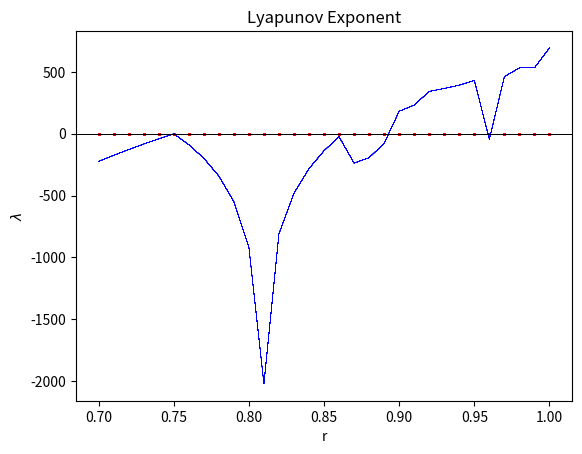

Reproduce this figure in Python.
%matplotlib inline
import numpy as np
import matplotlib.pyplot as plt

#create r values
r_n = np.arange(0.7, 1.0, 0.01)

#create preliminary iterations to eliminate transients,
#suggested by Strogatz in "Non-Linear Dynamics and Chaos".
iterations = 100000

#number of iterations to evolve map
n = 100

def LogisticMap():
    
    #initial condition x = 0.65
    x = 0.65
    
    #iterate over iterations + n
    for i in range(iterations + n):
        
        #logistic equation
        x = 4 * r_n * x * (1 - x)
        
        #use only last 100 iterations for plot
        if i >= iterations:
            
            #plot 100 generations with red dots
            plt.plot(r_n, x, 'o', color="red", alpha = 0.3, ms = 1)
            plt.xlabel('r')
            plt.ylabel('x')
            plt.title('Logistic Map')
            plt.rcParams['figure.figsize'] = (5,10)
                     
    #show plot
    plt.show()
                     
#call the function
LogisticMap()

def LyapunovExponent():
    
    #initial condition
    x = 0.65
    
    #create an array to hold the summation
    lambda_n = np.array(r_n, dtype = float)
    
    for i in range(iterations + n):
        
        #create x values 
        x = 4 * r_n * x * (1 - x)
        
        #Lyapunov function summing over iterations
        lambda_n +=  np.log(np.fabs(4 * r_n - 8 * r_n * x))
        
        #last 100 iterations to plot
        if i >= iterations:
            
            #dividing by 1/n
            lambda_1 = 1/n * lambda_n
            
            plt.plot(r_n, lambda_1, color = "blue", lw = 0.1)
            plt.ylabel('$\lambda$')
            plt.xlabel('r')
            plt.title('Lyapunov Exponent')
            plt.axhline(0, color = 'k', lw = 0.5,)
            plt.rcParams['figure.figsize'] = (5,10)
            
    #show plot
    plt.show()
    
#call function
LyapunovExponent()





